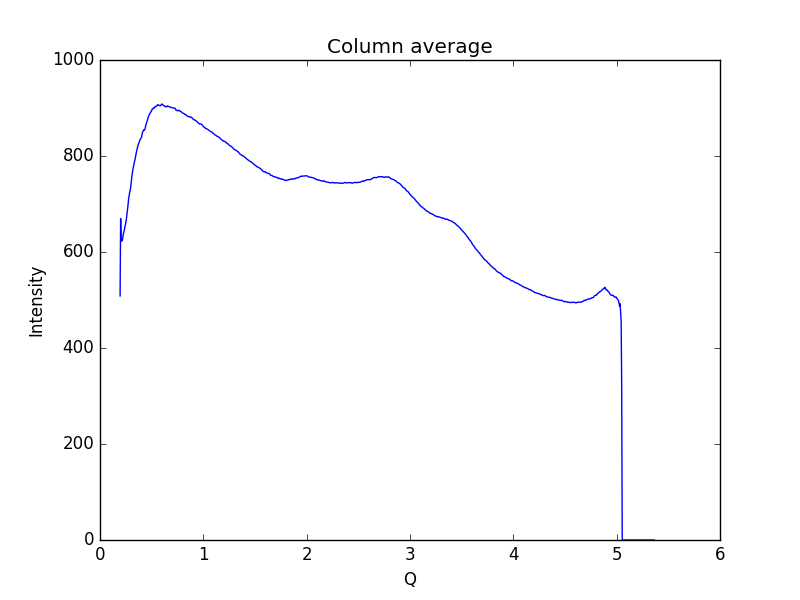

The table this chart was drawn from, first rows:
0.19448614755544588, 508.443
0.1997, 669.8
0.2048, 622.7
0.21, 627.3
0.2152, 623.3
0.2204, 628.9
0.2255, 637.7
0.2307, 641.9
0.2359, 646.1
0.2411, 652.3
0.2462, 657.2
0.2514, 663.2
0.2566, 670.6
0.2618, 680.1
0.2669, 687.8
0.2721, 699.6
0.2773, 711.5
0.2825, 718
0.2876, 724.5
0.2928, 729
0.298, 736.8
0.3032, 747.8
0.3083, 757.6
0.3135, 765.2
0.3187, 772.5
0.3239, 778
0.329, 782.5
0.3342, 788.7
0.3394, 793
0.3446, 799.6
0.3497, 805.4
0.3549, 810.7
0.3601, 814.9
0.3653, 820.2
0.3704, 824.1
0.3756, 827.1
0.3808, 829
0.386, 833.5
0.3911, 835.3
0.3963, 836.7
0.4015, 838.9
0.4067, 844.5
0.4118, 849.5
0.417, 851.5
0.4222, 854.6
0.4274, 853.8
0.4325, 854.3
0.4377, 858.1
0.4429, 863.8
0.4481, 867.6
0.4532, 871.8
0.4584, 875.3
0.4636, 878.5
0.4688, 882
0.4739, 885.2
0.4791, 887.1
0.4843, 888.7
0.4895, 891.2
0.4946, 892.6
0.4998, 894.7
0.505, 897.7
... 939 more rows
